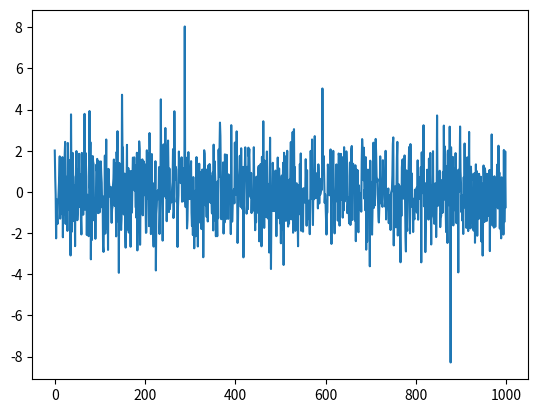

Write the Python code that produced this figure.
from scipy.stats import levy_stable
import matplotlib.pyplot as plt

points = 1000
jennys_constant = 8675309
alpha, beta = 1.98, -0.5

draw = levy_stable.rvs(alpha, beta, size=points, random_state=jennys_constant)
plt.plot(draw)
plt.show()
